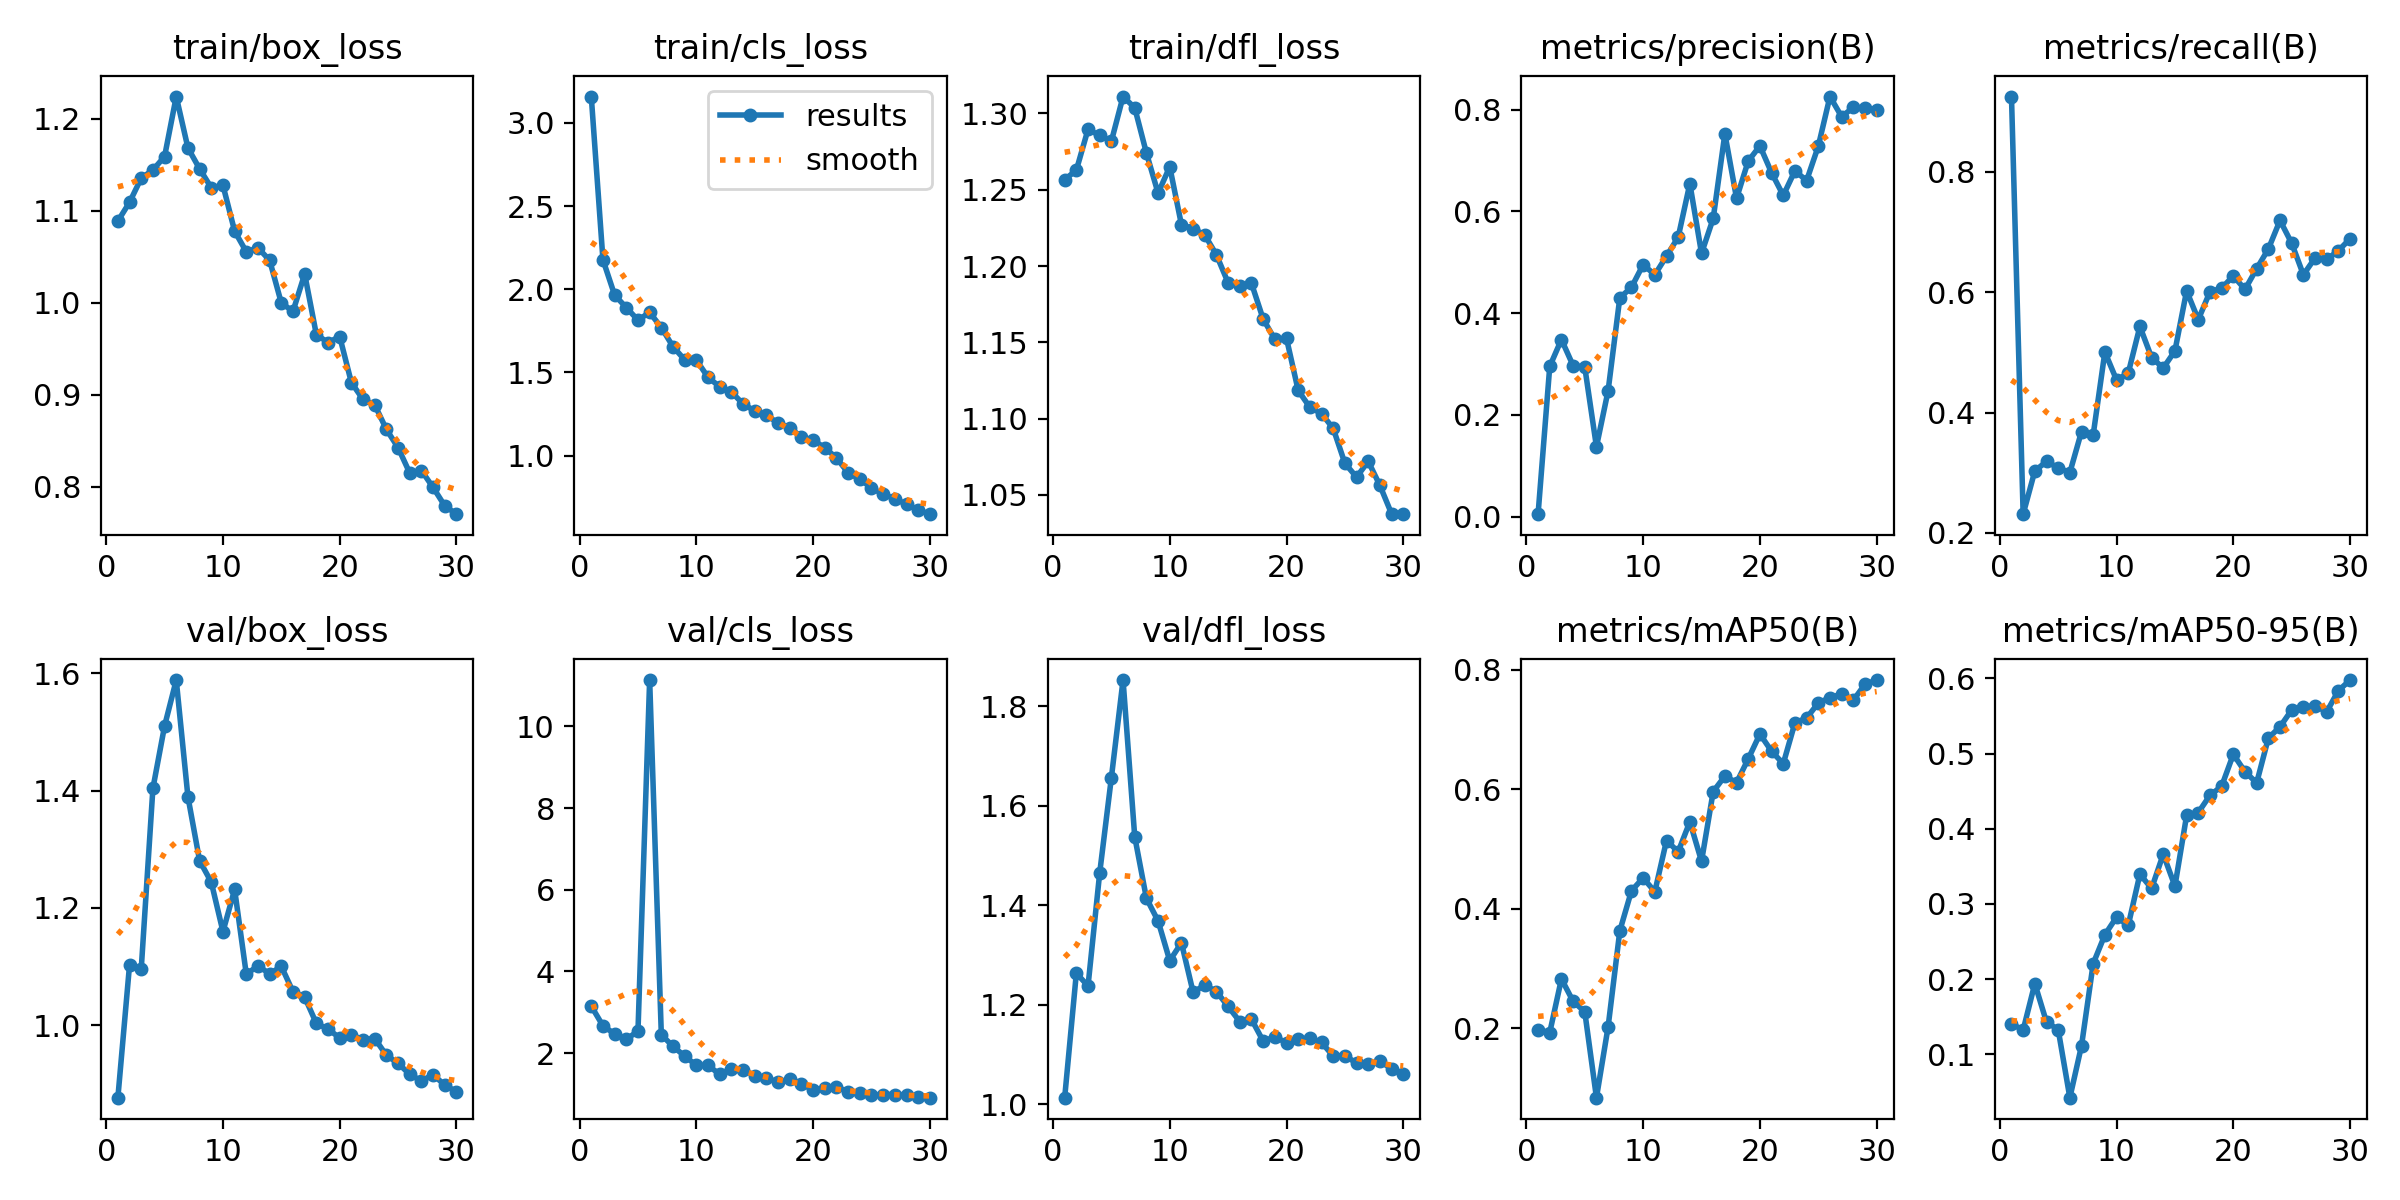

Source data for this figure (header and first rows):
epoch, time, train/box_loss, train/cls_loss, train/dfl_loss, metrics/precision(B), metrics/recall(B), metrics/mAP50(B), metrics/mAP50-95(B), val/box_loss, val/cls_loss, val/dfl_loss, lr/pg0, lr/pg1, lr/pg2
1, 18.01, 1.089, 3.158, 1.257, 0.00464, 0.9253, 0.1974, 0.1406, 0.8769, 3.152, 1.013, 0.0002111, 0.0002111, 0.0002111
2, 32.96, 1.109, 2.177, 1.263, 0.2951, 0.2313, 0.1925, 0.1322, 1.103, 2.669, 1.263, 0.000419, 0.000419, 0.000419
3, 47.5, 1.135, 1.965, 1.29, 0.348, 0.3031, 0.2822, 0.194, 1.096, 2.473, 1.238, 0.0006122, 0.0006122, 0.0006122
4, 62.65, 1.144, 1.89, 1.286, 0.2968, 0.3189, 0.2448, 0.1428, 1.404, 2.338, 1.465, 0.0007908, 0.0007908, 0.0007908
5, 77.44, 1.159, 1.815, 1.282, 0.2937, 0.3082, 0.2271, 0.1328, 1.51, 2.541, 1.657, 0.0009547, 0.0009547, 0.0009547
6, 92.46, 1.224, 1.861, 1.311, 0.1372, 0.3005, 0.08338, 0.04225, 1.588, 11.14, 1.853, 0.0009277, 0.0009277, 0.0009277
7, 107.2, 1.168, 1.77, 1.304, 0.2475, 0.3686, 0.2022, 0.1114, 1.389, 2.452, 1.538, 0.000891, 0.000891, 0.000891
8, 122.3, 1.146, 1.655, 1.274, 0.4299, 0.3633, 0.3626, 0.2207, 1.28, 2.167, 1.414, 0.0008544, 0.0008544, 0.0008544
9, 137.1, 1.125, 1.576, 1.248, 0.4507, 0.5008, 0.4298, 0.2589, 1.244, 1.929, 1.368, 0.0008177, 0.0008177, 0.0008177
10, 151.6, 1.128, 1.575, 1.265, 0.4952, 0.4543, 0.4513, 0.2824, 1.16, 1.701, 1.288, 0.000781, 0.000781, 0.000781
11, 166.1, 1.078, 1.471, 1.227, 0.4753, 0.4656, 0.4282, 0.2714, 1.231, 1.7, 1.325, 0.0007444, 0.0007444, 0.0007444
12, 180.3, 1.055, 1.414, 1.225, 0.5119, 0.5432, 0.5139, 0.3396, 1.087, 1.483, 1.225, 0.0007077, 0.0007077, 0.0007077
13, 194.9, 1.06, 1.383, 1.22, 0.5492, 0.4916, 0.4951, 0.3206, 1.102, 1.623, 1.239, 0.000671, 0.000671, 0.000671
14, 209.2, 1.046, 1.311, 1.207, 0.6545, 0.4741, 0.5453, 0.3661, 1.088, 1.592, 1.226, 0.0006344, 0.0006344, 0.0006344
15, 224, 0.9996, 1.269, 1.189, 0.5175, 0.5026, 0.4792, 0.3237, 1.101, 1.45, 1.196, 0.0005977, 0.0005977, 0.0005977
16, 237.8, 0.9907, 1.242, 1.187, 0.586, 0.6023, 0.5959, 0.4176, 1.057, 1.398, 1.166, 0.0005611, 0.0005611, 0.0005611
17, 252.4, 1.031, 1.197, 1.189, 0.7525, 0.5545, 0.6218, 0.4215, 1.048, 1.286, 1.171, 0.0005244, 0.0005244, 0.0005244
18, 266.9, 0.9653, 1.168, 1.165, 0.6256, 0.6009, 0.6109, 0.4445, 1.003, 1.359, 1.127, 0.0004877, 0.0004877, 0.0004877
19, 281.6, 0.9567, 1.112, 1.152, 0.6989, 0.6068, 0.6505, 0.4565, 0.9937, 1.252, 1.135, 0.0004511, 0.0004511, 0.0004511
20, 296, 0.9632, 1.094, 1.153, 0.7286, 0.6272, 0.6922, 0.499, 0.9788, 1.095, 1.123, 0.0004144, 0.0004144, 0.0004144
21, 314.9, 0.9132, 1.048, 1.119, 0.6758, 0.6048, 0.6633, 0.4759, 0.9832, 1.139, 1.131, 0.0003777, 0.0003777, 0.0003777
22, 328.9, 0.8948, 0.9866, 1.107, 0.6313, 0.6392, 0.6425, 0.461, 0.976, 1.178, 1.132, 0.0003411, 0.0003411, 0.0003411
23, 343.1, 0.889, 0.8968, 1.103, 0.6797, 0.6719, 0.711, 0.5205, 0.9777, 1.049, 1.124, 0.0003044, 0.0003044, 0.0003044
24, 357.2, 0.8622, 0.8588, 1.094, 0.6605, 0.7195, 0.7189, 0.5357, 0.9492, 1.021, 1.096, 0.0002678, 0.0002678, 0.0002678
25, 371.1, 0.8425, 0.8064, 1.071, 0.728, 0.6816, 0.7442, 0.558, 0.9355, 0.9645, 1.098, 0.0002311, 0.0002311, 0.0002311
26, 385.6, 0.8148, 0.7674, 1.062, 0.8257, 0.6291, 0.753, 0.5622, 0.9165, 0.9876, 1.082, 0.0001944, 0.0001944, 0.0001944
27, 399.4, 0.8175, 0.7424, 1.072, 0.7861, 0.657, 0.7592, 0.5634, 0.9054, 0.9866, 1.08, 0.0001578, 0.0001578, 0.0001578
28, 413.8, 0.7992, 0.7072, 1.056, 0.8044, 0.6546, 0.7488, 0.5556, 0.9161, 0.9745, 1.086, 0.0001211, 0.0001211, 0.0001211
29, 427.5, 0.7792, 0.6743, 1.038, 0.8026, 0.6692, 0.7755, 0.5837, 0.8982, 0.9297, 1.072, 8.4436e-05, 8.4436e-05, 8.4436e-05
30, 441.4, 0.7702, 0.6486, 1.037, 0.8002, 0.6891, 0.7826, 0.5978, 0.8872, 0.9102, 1.061, 4.7773e-05, 4.7773e-05, 4.7773e-05
